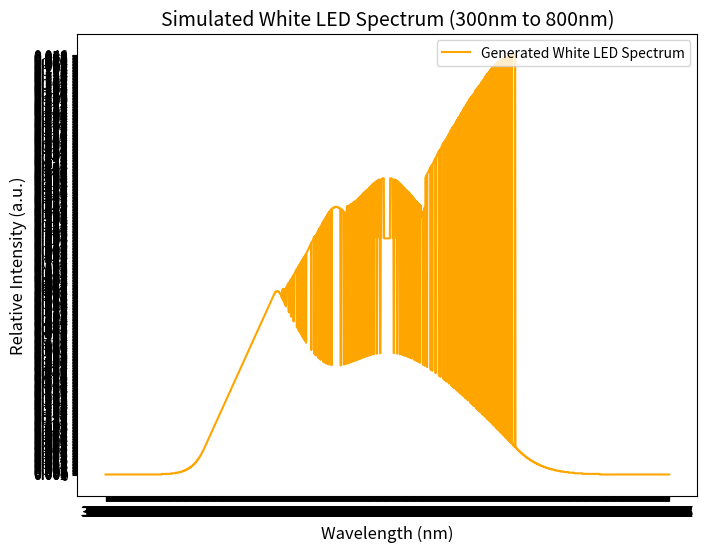

Write the Python code that produced this figure.
import matplotlib.pyplot as plt
import numpy as np

# Generate random dataset (for demonstration, I'll use similar x and y ranges)
x = ['300.244', '300.489', '300.733', '300.977', '301.221', '301.466', '301.71', '301.954', '302.198', '302.443',
     '302.687', '302.931', '303.175', '303.42', '303.664', '303.908', '304.152', '304.397', '304.641', '304.885',
     '305.129', '305.374', '305.618', '305.862', '306.106', '306.351', '306.595', '306.839', '307.084', '307.328',
     '307.572', '307.816', '308.061', '308.305', '308.549', '308.793', '309.038', '309.282', '309.526', '309.77',
     '310.015', '310.259', '310.503', '310.747', '310.992', '311.236', '311.48', '311.724', '311.969', '312.213',
     '312.457', '312.702', '312.946', '313.19', '313.434', '313.679', '313.923', '314.167', '314.411', '314.656',
     '314.9', '315.144', '315.388', '315.633', '315.877', '316.121', '316.365', '316.61', '316.854', '317.098',
     '317.342', '317.587', '317.831', '318.075', '318.319', '318.564', '318.808', '319.052', '319.297', '319.541',
     '319.785', '320.029', '320.274', '320.518', '320.762', '321.006', '321.251', '321.495', '321.739', '321.983',
     '322.228', '322.472', '322.716', '322.96', '323.205', '323.449', '323.693', '323.937', '324.182', '324.426',
     '324.67', '324.915', '325.159', '325.403', '325.647', '325.892', '326.136', '326.38', '326.624', '326.869',
     '327.113', '327.357', '327.601', '327.846', '328.09', '328.334', '328.578', '328.823', '329.067', '329.311',
     '329.555', '329.8', '330.044', '330.288', '330.532', '330.777', '331.021', '331.265', '331.51', '331.754',
     '331.998', '332.242', '332.487', '332.731', '332.975', '333.219', '333.464', '333.708', '333.952', '334.196',
     '334.441', '334.685', '334.929', '335.173', '335.418', '335.662', '335.906', '336.15', '336.395', '336.639',
     '336.883', '337.128', '337.372', '337.616', '337.86', '338.105', '338.349', '338.593', '338.837', '339.082',
     '339.326', '339.57', '339.814', '340.059', '340.303', '340.547', '340.791', '341.036', '341.28', '341.524',
     '341.768', '342.013', '342.257', '342.501', '342.745', '342.99', '343.234', '343.478', '343.723', '343.967',
     '344.211', '344.455', '344.7', '344.944', '345.188', '345.432', '345.677', '345.921', '346.165', '346.409',
     '346.654', '346.898', '347.142', '347.386', '347.631', '347.875', '348.119', '348.363', '348.608', '348.852',
     '349.096', '349.34', '349.585', '349.829', '350.073', '350.318', '350.562', '350.806', '351.05', '351.295',
     '351.539', '351.783', '352.027', '352.272', '352.516', '352.76', '353.004', '353.249', '353.493', '353.737',
     '353.981', '354.226', '354.47', '354.714', '354.958', '355.203', '355.447', '355.691', '355.936', '356.18',
     '356.424', '356.668', '356.913', '357.157', '357.401', '357.645', '357.89', '358.134', '358.378', '358.622',
     '358.867', '359.111', '359.355', '359.599', '359.844', '360.088', '360.332', '360.576', '360.821', '361.065',
     '361.309', '361.553', '361.798', '362.042', '362.286', '362.531', '362.775', '363.019', '363.263', '363.508',
     '363.752', '363.996', '364.24', '364.485', '364.729', '364.973', '365.217', '365.462', '365.706', '365.95',
     '366.194', '366.439', '366.683', '366.927', '367.171', '367.416', '367.66', '367.904', '368.149', '368.393',
     '368.637', '368.881', '369.126', '369.37', '369.614', '369.858', '370.103', '370.347', '370.591', '370.835',
     '371.08', '371.324', '371.568', '371.812', '372.057', '372.301', '372.545', '372.789', '373.034', '373.278',
     '373.522', '373.766', '374.011', '374.255', '374.499', '374.744', '374.988', '375.232', '375.476', '375.721',
     '375.965', '376.209', '376.453', '376.698', '376.942', '377.186', '377.43', '377.675', '377.919', '378.163',
     '378.407', '378.652', '378.896', '379.14', '379.384', '379.629', '379.873', '380.117', '380.362', '380.606',
     '380.85', '381.094', '381.339', '381.583', '381.827', '382.071', '382.316', '382.56', '382.804', '383.048',
     '383.293', '383.537', '383.781', '384.025', '384.27', '384.514', '384.758', '385.002', '385.247', '385.491',
     '385.735', '385.979', '386.224', '386.468', '386.712', '386.957', '387.201', '387.445', '387.689', '387.934',
     '388.178', '388.422', '388.666', '388.911', '389.155', '389.399', '389.643', '389.888', '390.132', '390.376',
     '390.62', '390.865', '391.109', '391.353', '391.597', '391.842', '392.086', '392.33', '392.574', '392.819',
     '393.063', '393.307', '393.552', '393.796', '394.04', '394.284', '394.529', '394.773', '395.017', '395.261',
     '395.506', '395.75', '395.994', '396.238', '396.483', '396.727', '396.971', '397.215', '397.46', '397.704',
     '397.948', '398.192', '398.437', '398.681', '398.925', '399.17', '399.414', '399.658', '399.902', '400.147',
     '400.391', '400.635', '400.879', '401.124', '401.368', '401.612', '401.856', '402.101', '402.345', '402.589',
     '402.833', '403.078', '403.322', '403.566', '403.81', '404.055', '404.299', '404.543', '404.787', '405.032',
     '405.276', '405.52', '405.765', '406.009', '406.253', '406.497', '406.742', '406.986', '407.23', '407.474',
     '407.719', '407.963', '408.207', '408.451', '408.696', '408.94', '409.184', '409.428', '409.673', '409.917',
     '410.161', '410.405', '410.65', '410.894', '411.138', '411.383', '411.627', '411.871', '412.115', '412.36',
     '412.604', '412.848', '413.092', '413.337', '413.581', '413.825', '414.069', '414.314', '414.558', '414.802',
     '415.046', '415.291', '415.535', '415.779', '416.023', '416.268', '416.512', '416.756', '417', '417.245',
     '417.489', '417.733', '417.978', '418.222', '418.466', '418.71', '418.955', '419.199', '419.443', '419.687',
     '419.932', '420.176', '420.42', '420.664', '420.909', '421.153', '421.397', '421.641', '421.886', '422.13',
     '422.374', '422.618', '422.863', '423.107', '423.351', '423.596', '423.84', '424.084', '424.328', '424.573',
     '424.817', '425.061', '425.305', '425.55', '425.794', '426.038', '426.282', '426.527', '426.771', '427.015',
     '427.259', '427.504', '427.748', '427.992', '428.236', '428.481', '428.725', '428.969', '429.213', '429.458',
     '429.702', '429.946', '430.191', '430.435', '430.679', '430.923', '431.168', '431.412', '431.656', '431.9',
     '432.145', '432.389', '432.633', '432.877', '433.122', '433.366', '433.61', '433.854', '434.099', '434.343',
     '434.587', '434.831', '435.076', '435.32', '435.564', '435.809', '436.053', '436.297', '436.541', '436.786',
     '437.03', '437.274', '437.518', '437.763', '438.007', '438.251', '438.495', '438.74', '438.984', '439.228',
     '439.472', '439.717', '439.961', '440.205', '440.449', '440.694', '440.938', '441.182', '441.426', '441.671',
     '441.915', '442.159', '442.404', '442.648', '442.892', '443.136', '443.381', '443.625', '443.869', '444.113',
     '444.358', '444.602', '444.846', '445.09', '445.335', '445.579', '445.823', '446.067', '446.312', '446.556',
     '446.8', '447.044', '447.289', '447.533', '447.777', '448.021', '448.266', '448.51', '448.754', '448.999',
     '449.243', '449.487', '449.731', '449.976', '450.22', '450.464', '450.708', '450.953', '451.197', '451.441',
     '451.685', '451.93', '452.174', '452.418', '452.662', '452.907', '453.151', '453.395', '453.639', '453.884',
     '454.128', '454.372', '454.617', '454.861', '455.105', '455.349', '455.594', '455.838', '456.082', '456.326',
     '456.571', '456.815', '457.059', '457.303', '457.548', '457.792', '458.036', '458.28', '458.525', '458.769',
     '459.013', '459.257', '459.502', '459.746', '459.99', '460.234', '460.479', '460.723', '460.967', '461.212',
     '461.456', '461.7', '461.944', '462.189', '462.433', '462.677', '462.921', '463.166', '463.41', '463.654',
     '463.898', '464.143', '464.387', '464.631', '464.875', '465.12', '465.364', '465.608', '465.852', '466.097',
     '466.341', '466.585', '466.83', '467.074', '467.318', '467.562', '467.807', '468.051', '468.295', '468.539',
     '468.784', '469.028', '469.272', '469.516', '469.761', '470.005', '470.249', '470.493', '470.738', '470.982',
     '471.226', '471.47', '471.715', '471.959', '472.203', '472.447', '472.692', '472.936', '473.18', '473.425',
     '473.669', '473.913', '474.157', '474.402', '474.646', '474.89', '475.134', '475.379', '475.623', '475.867',
     '476.111', '476.356', '476.6', '476.844', '477.088', '477.333', '477.577', '477.821', '478.065', '478.31',
     '478.554', '478.798', '479.043', '479.287', '479.531', '479.775', '480.02', '480.264', '480.508', '480.752',
     '480.997', '481.241', '481.485', '481.729', '481.974', '482.218', '482.462', '482.706', '482.951', '483.195',
     '483.439', '483.683', '483.928', '484.172', '484.416', '484.66', '484.905', '485.149', '485.393', '485.638',
     '485.882', '486.126', '486.37', '486.615', '486.859', '487.103', '487.347', '487.592', '487.836', '488.08',
     '488.324', '488.569', '488.813', '489.057', '489.301', '489.546', '489.79', '490.034', '490.278', '490.523',
     '490.767', '491.011', '491.255', '491.5', '491.744', '491.988', '492.233', '492.477', '492.721', '492.965',
     '493.21', '493.454', '493.698', '493.942', '494.187', '494.431', '494.675', '494.919', '495.164', '495.408',
     '495.652', '495.896', '496.141', '496.385', '496.629', '496.873', '497.118', '497.362', '497.606', '497.851',
     '498.095', '498.339', '498.583', '498.828', '499.072', '499.316', '499.56', '499.805', '500.049', '500.293',
     '500.537', '500.782', '501.026', '501.27', '501.514', '501.759', '502.003', '502.247', '502.491', '502.736',
     '502.98', '503.224', '503.468', '503.713', '503.957', '504.201', '504.446', '504.69', '504.934', '505.178',
     '505.423', '505.667', '505.911', '506.155', '506.4', '506.644', '506.888', '507.132', '507.377', '507.621',
     '507.865', '508.109', '508.354', '508.598', '508.842', '509.086', '509.331', '509.575', '509.819', '510.064',
     '510.308', '510.552', '510.796', '511.041', '511.285', '511.529', '511.773', '512.018', '512.262', '512.506',
     '512.75', '512.995', '513.239', '513.483', '513.727', '513.972', '514.216', '514.46', '514.704', '514.949',
     '515.193', '515.437', '515.681', '515.926', '516.17', '516.414', '516.659', '516.903', '517.147', '517.391',
     '517.636', '517.88', '518.124', '518.368', '518.613', '518.857', '519.101', '519.345', '519.59', '519.834',
     '520.078', '520.322', '520.567', '520.811', '521.055', '521.299', '521.544', '521.788', '522.032', '522.277',
     '522.521', '522.765', '523.009', '523.254', '523.498', '523.742', '523.986', '524.231', '524.475', '524.719',
     '524.963', '525.208', '525.452', '525.696', '525.94', '526.185', '526.429', '526.673', '526.917', '527.162',
     '527.406', '527.65', '527.894', '528.139', '528.383', '528.627', '528.872', '529.116', '529.36', '529.604',
     '529.849', '530.093', '530.337', '530.581', '530.826', '531.07', '531.314', '531.558', '531.803', '532.047',
     '532.291', '532.535', '532.78', '533.024', '533.268', '533.512', '533.757', '534.001', '534.245', '534.489',
     '534.734', '534.978', '535.222', '535.467', '535.711', '535.955', '536.199', '536.444', '536.688', '536.932',
     '537.176', '537.421', '537.665', '537.909', '538.153', '538.398', '538.642', '538.886', '539.13', '539.375',
     '539.619', '539.863', '540.107', '540.352', '540.596', '540.84', '541.085', '541.329', '541.573', '541.817',
     '542.062', '542.306', '542.55', '542.794', '543.039', '543.283', '543.527', '543.771', '544.016', '544.26',
     '544.504', '544.748', '544.993', '545.237', '545.481', '545.725', '545.97', '546.214', '546.458', '546.702',
     '546.947', '547.191', '547.435', '547.68', '547.924', '548.168', '548.412', '548.657', '548.901', '549.145',
     '549.389', '549.634', '549.878', '550.122', '550.366', '550.611', '550.855', '551.099', '551.343', '551.588',
     '551.832', '552.076', '552.32', '552.565', '552.809', '553.053', '553.298', '553.542', '553.786', '554.03',
     '554.275', '554.519', '554.763', '555.007', '555.252', '555.496', '555.74', '555.984', '556.229', '556.473',
     '556.717', '556.961', '557.206', '557.45', '557.694', '557.938', '558.183', '558.427', '558.671', '558.915',
     '559.16', '559.404', '559.648', '559.893', '560.137', '560.381', '560.625', '560.87', '561.114', '561.358',
     '561.602', '561.847', '562.091', '562.335', '562.579', '562.824', '563.068', '563.312', '563.556', '563.801',
     '564.045', '564.289', '564.533', '564.778', '565.022', '565.266', '565.511', '565.755', '565.999', '566.243',
     '566.488', '566.732', '566.976', '567.22', '567.465', '567.709', '567.953', '568.197', '568.442', '568.686',
     '568.93', '569.174', '569.419', '569.663', '569.907', '570.151', '570.396', '570.64', '570.884', '571.128',
     '571.373', '571.617', '571.861', '572.106', '572.35', '572.594', '572.838', '573.083', '573.327', '573.571',
     '573.815', '574.06', '574.304', '574.548', '574.792', '575.037', '575.281', '575.525', '575.769', '576.014',
     '576.258', '576.502', '576.746', '576.991', '577.235', '577.479', '577.723', '577.968', '578.212', '578.456',
     '578.701', '578.945', '579.189', '579.433', '579.678', '579.922', '580.166', '580.41', '580.655', '580.899',
     '581.143', '581.387', '581.632', '581.876', '582.12', '582.364', '582.609', '582.853', '583.097', '583.341',
     '583.586', '583.83', '584.074', '584.319', '584.563', '584.807', '585.051', '585.296', '585.54', '585.784',
     '586.028', '586.273', '586.517', '586.761', '587.005', '587.25', '587.494', '587.738', '587.982', '588.227',
     '588.471', '588.715', '588.959', '589.204', '589.448', '589.692', '589.936', '590.181', '590.425', '590.669',
     '590.914', '591.158', '591.402', '591.646', '591.891', '592.135', '592.379', '592.623', '592.868', '593.112',
     '593.356', '593.6', '593.845', '594.089', '594.333', '594.577', '594.822', '595.066', '595.31', '595.554',
     '595.799', '596.043', '596.287', '596.532', '596.776', '597.02', '597.264', '597.509', '597.753', '597.997',
     '598.241', '598.486', '598.73', '598.974', '599.218', '599.463', '599.707', '599.951', '600.195', '600.44',
     '600.684', '600.928', '601.172', '601.417', '601.661', '601.905', '602.149', '602.394', '602.638', '602.882',
     '603.127', '603.371', '603.615', '603.859', '604.104', '604.348', '604.592', '604.836', '605.081', '605.325',
     '605.569', '605.813', '606.058', '606.302', '606.546', '606.79', '607.035', '607.279', '607.523', '607.767',
     '608.012', '608.256', '608.5', '608.745', '608.989', '609.233', '609.477', '609.722', '609.966', '610.21',
     '610.454', '610.699', '610.943', '611.187', '611.431', '611.676', '611.92', '612.164', '612.408', '612.653',
     '612.897', '613.141', '613.385', '613.63', '613.874', '614.118', '614.362', '614.607', '614.851', '615.095',
     '615.34', '615.584', '615.828', '616.072', '616.317', '616.561', '616.805', '617.049', '617.294', '617.538',
     '617.782', '618.026', '618.271', '618.515', '618.759', '619.003', '619.248', '619.492', '619.736', '619.98',
     '620.225', '620.469', '620.713', '620.957', '621.202', '621.446', '621.69', '621.935', '622.179', '622.423',
     '622.667', '622.912', '623.156', '623.4', '623.644', '623.889', '624.133', '624.377', '624.621', '624.866',
     '625.11', '625.354', '625.598', '625.843', '626.087', '626.331', '626.575', '626.82', '627.064', '627.308',
     '627.553', '627.797', '628.041', '628.285', '628.53', '628.774', '629.018', '629.262', '629.507', '629.751',
     '629.995', '630.239', '630.484', '630.728', '630.972', '631.216', '631.461', '631.705', '631.949', '632.193',
     '632.438', '632.682', '632.926', '633.17', '633.415', '633.659', '633.903', '634.148', '634.392', '634.636',
     '634.88', '635.125', '635.369', '635.613', '635.857', '636.102', '636.346', '636.59', '636.834', '637.079',
     '637.323', '637.567', '637.811', '638.056', '638.3', '638.544', '638.788', '639.033', '639.277', '639.521',
     '639.766', '640.01', '640.254', '640.498', '640.743', '640.987', '641.231', '641.475', '641.72', '641.964',
     '642.208', '642.452', '642.697', '642.941', '643.185', '643.429', '643.674', '643.918', '644.162', '644.406',
     '644.651', '644.895', '645.139', '645.383', '645.628', '645.872', '646.116', '646.361', '646.605', '646.849',
     '647.093', '647.338', '647.582', '647.826', '648.07', '648.315', '648.559', '648.803', '649.047', '649.292',
     '649.536', '649.78', '650.024', '650.269', '650.513', '650.757', '651.001', '651.246', '651.49', '651.734',
     '651.979', '652.223', '652.467', '652.711', '652.956', '653.2', '653.444', '653.688', '653.933', '654.177',
     '654.421', '654.665', '654.91', '655.154', '655.398', '655.642', '655.887', '656.131', '656.375', '656.619',
     '656.864', '657.108', '657.352', '657.596', '657.841', '658.085', '658.329', '658.574', '658.818', '659.062',
     '659.306', '659.551', '659.795', '660.039', '660.283', '660.528', '660.772', '661.016', '661.26', '661.505',
     '661.749', '661.993', '662.237', '662.482', '662.726', '662.97', '663.214', '663.459', '663.703', '663.947',
     '664.191', '664.436', '664.68', '664.924', '665.169', '665.413', '665.657', '665.901', '666.146', '666.39',
     '666.634', '666.878', '667.123', '667.367', '667.611', '667.855', '668.1', '668.344', '668.588', '668.832',
     '669.077', '669.321', '669.565', '669.809', '670.054', '670.298', '670.542', '670.787', '671.031', '671.275',
     '671.519', '671.764', '672.008', '672.252', '672.496', '672.741', '672.985', '673.229', '673.473', '673.718',
     '673.962', '674.206', '674.45', '674.695', '674.939', '675.183', '675.427', '675.672', '675.916', '676.16',
     '676.404', '676.649', '676.893', '677.137', '677.382', '677.626', '677.87', '678.114', '678.359', '678.603',
     '678.847', '679.091', '679.336', '679.58', '679.824', '680.068', '680.313', '680.557', '680.801', '681.045',
     '681.29', '681.534', '681.778', '682.022', '682.267', '682.511', '682.755', '683', '683.244', '683.488',
     '683.732', '683.977', '684.221', '684.465', '684.709', '684.954', '685.198', '685.442', '685.686', '685.931',
     '686.175', '686.419', '686.663', '686.908', '687.152', '687.396', '687.64', '687.885', '688.129', '688.373',
     '688.617', '688.862', '689.106', '689.35', '689.595', '689.839', '690.083', '690.327', '690.572', '690.816',
     '691.06', '691.304', '691.549', '691.793', '692.037', '692.281', '692.526', '692.77', '693.014', '693.258',
     '693.503', '693.747', '693.991', '694.235', '694.48', '694.724', '694.968', '695.213', '695.457', '695.701',
     '695.945', '696.19', '696.434', '696.678', '696.922', '697.167', '697.411', '697.655', '697.899', '698.144',
     '698.388', '698.632', '698.876', '699.121', '699.365', '699.609', '699.853', '700.098', '700.342', '700.586',
     '700.83', '701.075', '701.319', '701.563', '701.808', '702.052', '702.296', '702.54', '702.785', '703.029',
     '703.273', '703.517', '703.762', '704.006', '704.25', '704.494', '704.739', '704.983', '705.227', '705.471',
     '705.716', '705.96', '706.204', '706.448', '706.693', '706.937', '707.181', '707.426', '707.67', '707.914',
     '708.158', '708.403', '708.647', '708.891', '709.135', '709.38', '709.624', '709.868', '710.112', '710.357',
     '710.601', '710.845', '711.089', '711.334', '711.578', '711.822', '712.066', '712.311', '712.555', '712.799',
     '713.043', '713.288', '713.532', '713.776', '714.021', '714.265', '714.509', '714.753', '714.998', '715.242',
     '715.486', '715.73', '715.975', '716.219', '716.463', '716.707', '716.952', '717.196', '717.44', '717.684',
     '717.929', '718.173', '718.417', '718.661', '718.906', '719.15', '719.394', '719.638', '719.883', '720.127',
     '720.371', '720.616', '720.86', '721.104', '721.348', '721.593', '721.837', '722.081', '722.325', '722.57',
     '722.814', '723.058', '723.302', '723.547', '723.791', '724.035', '724.279', '724.524', '724.768', '725.012',
     '725.256', '725.501', '725.745', '725.989', '726.234', '726.478', '726.722', '726.966', '727.211', '727.455',
     '727.699', '727.943', '728.188', '728.432', '728.676', '728.92', '729.165', '729.409', '729.653', '729.897',
     '730.142', '730.386', '730.63', '730.874', '731.119', '731.363', '731.607', '731.851', '732.096', '732.34',
     '732.584', '732.829', '733.073', '733.317', '733.561', '733.806', '734.05', '734.294', '734.538', '734.783',
     '735.027', '735.271', '735.515', '735.76', '736.004', '736.248', '736.492', '736.737', '736.981', '737.225',
     '737.469', '737.714', '737.958', '738.202', '738.447', '738.691', '738.935', '739.179', '739.424', '739.668',
     '739.912', '740.156', '740.401', '740.645', '740.889', '741.133', '741.378', '741.622', '741.866', '742.11',
     '742.355', '742.599', '742.843', '743.087', '743.332', '743.576', '743.82', '744.064', '744.309', '744.553',
     '744.797', '745.042', '745.286', '745.53', '745.774', '746.019', '746.263', '746.507', '746.751', '746.996',
     '747.24', '747.484', '747.728', '747.973', '748.217', '748.461', '748.705', '748.95', '749.194', '749.438',
     '749.682', '749.927', '750.171', '750.415', '750.66', '750.904', '751.148', '751.392', '751.637', '751.881',
     '752.125', '752.369', '752.614', '752.858', '753.102', '753.346', '753.591', '753.835', '754.079', '754.323',
     '754.568', '754.812', '755.056', '755.3', '755.545', '755.789', '756.033', '756.277', '756.522', '756.766',
     '757.01', '757.255', '757.499', '757.743', '757.987', '758.232', '758.476', '758.72', '758.964', '759.209',
     '759.453', '759.697', '759.941', '760.186', '760.43', '760.674', '760.918', '761.163', '761.407', '761.651',
     '761.895', '762.14', '762.384', '762.628', '762.872', '763.117', '763.361', '763.605', '763.85', '764.094',
     '764.338', '764.582', '764.827', '765.071', '765.315', '765.559', '765.804', '766.048', '766.292', '766.536',
     '766.781', '767.025', '767.269', '767.513', '767.758', '768.002', '768.246', '768.49', '768.735', '768.979',
     '769.223', '769.468', '769.712', '769.956', '770.2', '770.445', '770.689', '770.933', '771.177', '771.422',
     '771.666', '771.91', '772.154', '772.399', '772.643', '772.887', '773.131', '773.376', '773.62', '773.864',
     '774.108', '774.353', '774.597', '774.841', '775.085', '775.33', '775.574', '775.818', '776.063', '776.307',
     '776.551', '776.795', '777.04', '777.284', '777.528', '777.772', '778.017', '778.261', '778.505', '778.749',
     '778.994', '779.238', '779.482', '779.726', '779.971', '780.215', '780.459', '780.703', '780.948', '781.192',
     '781.436', '781.681', '781.925', '782.169', '782.413', '782.658', '782.902', '783.146', '783.39', '783.635',
     '783.879', '784.123', '784.367', '784.612', '784.856', '785.1', '785.344', '785.589', '785.833', '786.077',
     '786.321', '786.566', '786.81', '787.054', '787.298', '787.543', '787.787', '788.031', '788.276', '788.52',
     '788.764', '789.008', '789.253', '789.497', '789.741', '789.985', '790.23', '790.474', '790.718', '790.962',
     '791.207', '791.451', '791.695', '791.939', '792.184', '792.428', '792.672', '792.916', '793.161', '793.405',
     '793.649', '793.894', '794.138', '794.382', '794.626', '794.871', '795.115', '795.359', '795.603', '795.848',
     '796.092', '796.336', '796.58', '796.825', '797.069', '797.313', '797.557', '797.802', '798.046', '798.29',
     '798.534', '798.779', '799.023', '799.267', '799.511', '799.756', '800']

y = ['0', '0', '0', '0', '0', '0', '0', '0', '0', '0', '0', '0', '0', '0', '0', '0', '0', '0', '0', '0', '0', '0',
     '0', '0', '0', '0', '0', '0', '0', '0', '0', '0', '0', '0', '0', '0', '0', '0', '0', '0', '0', '0', '0', '0',
     '0', '0', '0', '0', '0', '0', '0', '0', '0', '0', '0', '0', '0', '0', '0', '0', '0', '0', '0', '0', '0', '0',
     '0', '0', '0', '0', '0', '0', '0', '0', '0', '0', '0', '0', '0', '0', '0', '0', '0', '0', '0', '0', '0', '0',
     '0', '0', '0', '0', '0', '0', '0', '0', '0', '0', '0', '0', '0', '0', '0', '0', '0', '0', '0', '0', '0', '0',
     '0', '0', '0', '0', '0', '0', '0', '0', '0', '0', '0', '0', '0', '0', '0', '0', '0', '0', '0', '0', '0', '0',
     '0', '0', '0', '0', '0', '0', '0', '0', '0', '0', '0', '0', '0', '0', '0', '0', '0', '0', '0', '0', '0', '0',
     '0', '0', '0', '0', '0', '0', '0', '0', '0', '0', '0', '0', '0', '0', '0', '0', '0', '0', '0', '0', '0', '0',
     '0', '0', '0', '0', '0', '0', '0', '0', '0', '0', '0', '0', '0', '0', '0', '0', '0', '0', '0', '0', '0', '0',
     '0', '0', '0', '0', '0', '0', '0.001', '0.001', '0.001', '0.001', '0.001', '0.001', '0.001', '0.001', '0.001',
     '0.001', '0.001', '0.001', '0.001', '0.001', '0.001', '0.001', '0.001', '0.001', '0.001', '0.001', '0.001',
     '0.001', '0.001', '0.001', '0.001', '0.001', '0.001', '0.001', '0.001', '0.001', '0.001', '0.001', '0.001',
     '0.001', '0.001', '0.002', '0.002', '0.002', '0.002', '0.002', '0.002', '0.002', '0.002', '0.002', '0.002',
     '0.002', '0.002', '0.002', '0.002', '0.002', '0.002', '0.003', '0.003', '0.003', '0.003', '0.003', '0.003',
     '0.003', '0.003', '0.003', '0.003', '0.003', '0.004', '0.004', '0.004', '0.004', '0.004', '0.004', '0.004',
     '0.004', '0.004', '0.005', '0.005', '0.005', '0.005', '0.005', '0.005', '0.006', '0.006', '0.006', '0.006',
     '0.006', '0.006', '0.007', '0.007', '0.007', '0.007', '0.007', '0.008', '0.008', '0.008', '0.008', '0.009',
     '0.009', '0.009', '0.009', '0.01', '0.01', '0.01', '0.01', '0.011', '0.011', '0.011', '0.012', '0.012',
     '0.012', '0.013', '0.013', '0.013', '0.014', '0.014', '0.014', '0.015', '0.015', '0.016', '0.016', '0.017',
     '0.017', '0.017', '0.018', '0.018', '0.019', '0.019', '0.02', '0.02', '0.021', '0.022', '0.022', '0.023',
     '0.023', '0.024', '0.025', '0.025', '0.026', '0.027', '0.027', '0.028', '0.029', '0.029', '0.03', '0.031',
     '0.032', '0.032', '0.033', '0.034', '0.035', '0.036', '0.037', '0.038', '0.038', '0.039', '0.04', '0.041',
     '0.042', '0.043', '0.044', '0.045', '0.047', '0.048', '0.049', '0.05', '0.051', '0.052', '0.054', '0.055',
     '0.056', '0.057', '0.059', '0.06', '0.061', '0.063', '0.064', '0.066', '0.067', '0.069', '0.07', '0.072',
     '0.073', '0.075', '0.076', '0.078', '0.08', '0.082', '0.083', '0.085', '0.087', '0.089', '0.091', '0.093',
     '0.094', '0.096', '0.098', '0.1', '0.103', '0.105', '0.107', '0.109', '0.111', '0.113', '0.116', '0.118',
     '0.12', '0.123', '0.125', '0.127', '0.13', '0.132', '0.135', '0.138', '0.14', '0.143', '0.146', '0.148',
     '0.151', '0.154', '0.157', '0.16', '0.163', '0.166', '0.169', '0.172', '0.175', '0.178', '0.181', '0.184',
     '0.187', '0.191', '0.194', '0.197', '0.201', '0.204', '0.208', '0.211', '0.215', '0.218', '0.222', '0.226',
     '0.23', '0.233', '0.237', '0.241', '0.245', '0.249', '0.253', '0.257', '0.261', '0.265', '0.269', '0.273',
     '0.277', '0.282', '0.286', '0.29', '0.294', '0.299', '0.303', '0.308', '0.312', '0.317', '0.321', '0.326',
     '0.331', '0.335', '0.34', '0.345', '0.35', '0.354', '0.359', '0.364', '0.369', '0.374', '0.379', '0.384',
     '0.389', '0.394', '0.399', '0.404', '0.409', '0.415', '0.42', '0.425', '0.43', '0.436', '0.441', '0.446',
     '0.452', '0.457', '0.462', '0.468', '0.473', '0.479', '0.484', '0.49', '0.495', '0.501', '0.506', '0.512',
     '0.517', '0.523', '0.529', '0.534', '0.54', '0.545', '0.551', '0.557', '0.562', '0.568', '0.574', '0.579',
     '0.585', '0.591', '0.596', '0.602', '0.608', '0.613', '0.619', '0.625', '0.63', '0.636', '0.641', '0.647',
     '0.653', '0.658', '0.664', '0.669', '0.675', '0.68', '0.686', '0.692', '0.697', '0.702', '0.708', '0.713',
     '0.719', '0.724', '0.729', '0.735', '0.74', '0.745', '0.75', '0.756', '0.761', '0.766', '0.771', '0.776',
     '0.781', '0.786', '0.791', '0.796', '0.801', '0.806', '0.81', '0.815', '0.82', '0.824', '0.829', '0.833',
     '0.838', '0.842', '0.847', '0.851', '0.855', '0.859', '0.864', '0.868', '0.872', '0.876', '0.88', '0.884',
     '0.887', '0.891', '0.895', '0.898', '0.902', '0.905', '0.909', '0.912', '0.915', '0.919', '0.922', '0.925',
     '0.928', '0.931', '0.934', '0.936', '0.939', '0.942', '0.944', '0.947', '0.949', '0.952', '0.954', '0.956',
     '0.958', '0.96', '0.962', '0.964', '0.966', '0.967', '0.969', '0.971', '0.972', '0.974', '0.975', '0.976',
     '0.977', '0.978', '0.979', '0.98', '0.981', '0.982', '0.983', '0.983', '0.984', '0.984', '0.984', '0.985',
     '0.985', '0.985', '0.985', '0.985', '0.985', '0.985', '0.985', '0.984', '0.984', '0.983', '0.983', '0.982',
     '0.981', '0.981', '0.98', '0.979', '0.978', '0.977', '0.975', '0.974', '0.973', '0.971', '0.97', '0.968',
     '0.967', '0.965', '0.964', '0.962', '0.96', '0.958', '0.956', '0.954', '0.952', '0.95', '0.947', '0.945',
     '0.943', '0.94', '0.938', '0.935', '0.933', '0.93', '0.927', '0.925', '0.922', '0.919', '0.916', '0.913',
     '0.91', '0.907', '0.904', '0.901', '0.898', '0.895', '0.892', '0.888', '0.885', '0.882', '0.878', '0.875',
     '0.871', '0.868', '0.864', '0.861', '0.857', '0.854', '0.85', '0.846', '0.843', '0.839', '0.835', '0.832',
     '0.828', '0.824', '0.82', '0.816', '0.813', '0.809', '0.805', '0.801', '0.797', '0.793', '0.789', '0.786',
     '0.782', '0.778', '0.774', '0.77', '0.766', '0.762', '0.758', '0.754', '0.75', '0.746', '0.742', '0.739',
     '0.735', '0.731', '0.727', '0.723', '0.719', '0.715', '0.711', '0.708', '0.704', '0.7', '0.696', '0.692',
     '0.689', '0.685', '0.681', '0.678', '0.674', '0.67', '0.667', '0.663', '0.659', '0.656', '0.652', '0.649',
     '0.645', '0.642', '0.638', '0.635', '0.632', '0.628', '0.625', '0.622', '0.618', '0.615', '0.612', '0.609',
     '0.606', '0.603', '0.6', '0.597', '0.594', '0.591', '0.588', '0.585', '0.582', '0.579', '0.577', '0.574',
     '0.571', '0.569', '0.566', '0.563', '0.561', '0.558', '0.556', '0.553', '0.551', '0.549', '0.546', '0.544',
     '0.542', '0.54', '0.538', '0.536', '0.534', '0.532', '0.53', '0.528', '0.526', '0.524', '0.522', '0.52',
     '0.519', '0.517', '0.515', '0.514', '0.512', '0.511', '0.509', '0.508', '0.506', '0.505', '0.504', '0.502',
     '0.501', '0.5', '0.499', '0.497', '0.496', '0.495', '0.494', '0.493', '0.492', '0.492', '0.491', '0.49',
     '0.489', '0.488', '0.488', '0.487', '0.486', '0.486', '0.485', '0.484', '0.484', '0.483', '0.483', '0.483',
     '0.482', '0.482', '0.482', '0.481', '0.481', '0.481', '0.481', '0.481', '0.48', '0.48', '0.48', '0.48', '0.48',
     '0.48', '0.48', '0.48', '0.48', '0.481', '0.481', '0.481', '0.481', '0.481', '0.482', '0.482', '0.482',
     '0.482', '0.483', '0.483', '0.484', '0.484', '0.484', '0.485', '0.485', '0.486', '0.486', '0.487', '0.487',
     '0.488', '0.489', '0.489', '0.49', '0.49', '0.491', '0.492', '0.492', '0.493', '0.494', '0.495', '0.495',
     '0.496', '0.497', '0.498', '0.498', '0.499', '0.5', '0.501', '0.502', '0.503', '0.503', '0.504', '0.505',
     '0.506', '0.507', '0.508', '0.509', '0.51', '0.511', '0.512', '0.513', '0.514', '0.514', '0.515', '0.516',
     '0.517', '0.518', '0.519', '0.52', '0.521', '0.522', '0.523', '0.524', '0.525', '0.526', '0.527', '0.528',
     '0.529', '0.53', '0.531', '0.532', '0.533', '0.534', '0.535', '0.536', '0.537', '0.538', '0.539', '0.54',
     '0.541', '0.542', '0.543', '0.544', '0.545', '0.546', '0.547', '0.548', '0.549', '0.55', '0.551', '0.552',
     '0.553', '0.554', '0.555', '0.556', '0.557', '0.558', '0.559', '0.56', '0.561', '0.561', '0.562', '0.563',
     '0.564', '0.565', '0.566', '0.567', '0.568', '0.568', '0.569', '0.57', '0.571', '0.572', '0.572', '0.573',
     '0.574', '0.575', '0.576', '0.576', '0.577', '0.578', '0.579', '0.579', '0.58', '0.581', '0.581', '0.582',
     '0.583', '0.583', '0.584', '0.585', '0.585', '0.586', '0.586', '0.587', '0.588', '0.588', '0.589', '0.589',
     '0.59', '0.59', '0.591', '0.591', '0.592', '0.592', '0.593', '0.593', '0.594', '0.594', '0.594', '0.595',
     '0.595', '0.595', '0.596', '0.596', '0.596', '0.597', '0.597', '0.597', '0.598', '0.598', '0.598', '0.598',
     '0.599', '0.599', '0.599', '0.599', '0.599', '0.6', '0.6', '0.6', '0.6', '0.6', '0.6', '0.6', '0.6', '0.6',
     '0.6', '0.6', '0.6', '0.6', '0.6', '0.6', '0.6', '0.6', '0.6', '0.6', '0.6', '0.6', '0.6', '0.599', '0.599',
     '0.599', '0.599', '0.599', '0.598', '0.598', '0.598', '0.598', '0.597', '0.597', '0.597', '0.597', '0.596',
     '0.596', '0.595', '0.595', '0.595', '0.594', '0.594', '0.593', '0.593', '0.593', '0.592', '0.592', '0.591',
     '0.591', '0.59', '0.59', '0.589', '0.588', '0.588', '0.587', '0.587', '0.586', '0.585', '0.585', '0.584',
     '0.583', '0.583', '0.582', '0.581', '0.581', '0.58', '0.579', '0.578', '0.578', '0.577', '0.576', '0.575',
     '0.574', '0.574', '0.573', '0.572', '0.571', '0.57', '0.569', '0.568', '0.567', '0.566', '0.565', '0.565',
     '0.564', '0.563', '0.562', '0.561', '0.56', '0.559', '0.557', '0.556', '0.555', '0.554', '0.553', '0.552',
     '0.551', '0.55', '0.549', '0.548', '0.546', '0.545', '0.544', '0.543', '0.542', '0.541', '0.539', '0.538',
     '0.537', '0.536', '0.534', '0.533', '0.532', '0.531', '0.529', '0.528', '0.527', '0.525', '0.524', '0.523',
     '0.521', '0.52', '0.519', '0.517', '0.516', '0.515', '0.513', '0.512', '0.51', '0.509', '0.507', '0.506',
     '0.505', '0.503', '0.502', '0.5', '0.499', '0.497', '0.496', '0.494', '0.493', '0.491', '0.49', '0.488',
     '0.487', '0.485', '0.484', '0.482', '0.48', '0.479', '0.477', '0.476', '0.474', '0.472', '0.471', '0.469',
     '0.468', '0.466', '0.464', '0.463', '0.461', '0.46', '0.458', '0.456', '0.455', '0.453', '0.451', '0.45',
     '0.448', '0.446', '0.445', '0.443', '0.441', '0.44', '0.438', '0.436', '0.434', '0.433', '0.431', '0.429',
     '0.428', '0.426', '0.424', '0.422', '0.421', '0.419', '0.417', '0.415', '0.414', '0.412', '0.41', '0.408',
     '0.407', '0.405', '0.403', '0.401', '0.4', '0.398', '0.396', '0.394', '0.393', '0.391', '0.389', '0.387',
     '0.386', '0.384', '0.382', '0.38', '0.378', '0.377', '0.375', '0.373', '0.371', '0.37', '0.368', '0.366',
     '0.364', '0.362', '0.361', '0.359', '0.357', '0.355', '0.354', '0.352', '0.35', '0.348', '0.347', '0.345',
     '0.343', '0.341', '0.339', '0.338', '0.336', '0.334', '0.332', '0.331', '0.329', '0.327', '0.325', '0.324',
     '0.322', '0.32', '0.318', '0.317', '0.315', '0.313', '0.311', '0.31', '0.308', '0.306', '0.304', '0.303',
     '0.301', '0.299', '0.297', '0.296', '0.294', '0.292', '0.291', '0.289', '0.287', '0.285', '0.284', '0.282',
     '0.28', '0.279', '0.277', '0.275', '0.274', '0.272', '0.27', '0.269', '0.267', '0.265', '0.264', '0.262',
     '0.26', '0.259', '0.257', '0.255', '0.254', '0.252', '0.251', '0.249', '0.247', '0.246', '0.244', '0.243',
     '0.241', '0.239', '0.238', '0.236', '0.235', '0.233', '0.232', '0.23', '0.228', '0.227', '0.225', '0.224',
     '0.222', '0.221', '0.219', '0.218', '0.216', '0.215', '0.213', '0.212', '0.21', '0.209', '0.207', '0.206',
     '0.204', '0.203', '0.201', '0.2', '0.198', '0.197', '0.196', '0.194', '0.193', '0.191', '0.19', '0.188',
     '0.187', '0.186', '0.184', '0.183', '0.182', '0.18', '0.179', '0.177', '0.176', '0.175', '0.173', '0.172',
     '0.171', '0.169', '0.168', '0.167', '0.166', '0.164', '0.163', '0.162', '0.16', '0.159', '0.158', '0.157',
     '0.155', '0.154', '0.153', '0.152', '0.15', '0.149', '0.148', '0.147', '0.146', '0.144', '0.143', '0.142',
     '0.141', '0.14', '0.139', '0.137', '0.136', '0.135', '0.134', '0.133', '0.132', '0.131', '0.129', '0.128',
     '0.127', '0.126', '0.125', '0.124', '0.123', '0.122', '0.121', '0.12', '0.119', '0.118', '0.117', '0.116',
     '0.115', '0.114', '0.113', '0.112', '0.111', '0.11', '0.109', '0.108', '0.107', '0.106', '0.105', '0.104',
     '0.103', '0.102', '0.101', '0.1', '0.099', '0.098', '0.097', '0.096', '0.095', '0.095', '0.094', '0.093',
     '0.092', '0.091', '0.09', '0.089', '0.088', '0.088', '0.087', '0.086', '0.085', '0.084', '0.084', '0.083',
     '0.082', '0.081', '0.08', '0.08', '0.079', '0.078', '0.077', '0.076', '0.076', '0.075', '0.074', '0.073',
     '0.073', '0.072', '0.071', '0.071', '0.07', '0.069', '0.068', '0.068', '0.067', '0.066', '0.066', '0.065',
     '0.064', '0.064', '0.063', '0.062', '0.062', '0.061', '0.06', '0.06', '0.059', '0.059', '0.058', '0.057',
     '0.057', '0.056', '0.056', '0.055', '0.054', '0.054', '0.053', '0.053', '0.052', '0.052', '0.051', '0.05',
     '0.05', '0.049', '0.049', '0.048', '0.048', '0.047', '0.047', '0.046', '0.046', '0.045', '0.045', '0.044',
     '0.044', '0.043', '0.043', '0.042', '0.042', '0.041', '0.041', '0.04', '0.04', '0.039', '0.039', '0.039',
     '0.038', '0.038', '0.037', '0.037', '0.036', '0.036', '0.036', '0.035', '0.035', '0.034', '0.034', '0.034',
     '0.033', '0.033', '0.032', '0.032', '0.032', '0.031', '0.031', '0.031', '0.03', '0.03', '0.029', '0.029',
     '0.029', '0.028', '0.028', '0.028', '0.027', '0.027', '0.027', '0.026', '0.026', '0.026', '0.025', '0.025',
     '0.025', '0.025', '0.024', '0.024', '0.024', '0.023', '0.023', '0.023', '0.023', '0.022', '0.022', '0.022',
     '0.021', '0.021', '0.021', '0.021', '0.02', '0.02', '0.02', '0.02', '0.019', '0.019', '0.019', '0.019',
     '0.018', '0.018', '0.018', '0.018', '0.017', '0.017', '0.017', '0.017', '0.017', '0.016', '0.016', '0.016',
     '0.016', '0.016', '0.015', '0.015', '0.015', '0.015', '0.015', '0.014', '0.014', '0.014', '0.014', '0.014',
     '0.013', '0.013', '0.013', '0.013', '0.013', '0.013', '0.012', '0.012', '0.012', '0.012', '0.012', '0.012',
     '0.011', '0.011', '0.011', '0.011', '0.011', '0.011', '0.01', '0.01', '0.01', '0.01', '0.01', '0.01', '0.01',
     '0.009', '0.009', '0.009', '0.009', '0.009', '0.009', '0.009', '0.009', '0.008', '0.008', '0.008', '0.008',
     '0.008', '0.008', '0.008', '0.008', '0.008', '0.007', '0.007', '0.007', '0.007', '0.007', '0.007', '0.007',
     '0.007', '0.007', '0.007', '0.006', '0.006', '0.006', '0.006', '0.006', '0.006', '0.006', '0.006', '0.006',
     '0.006', '0.006', '0.005', '0.005', '0.005', '0.005', '0.005', '0.005', '0.005', '0.005', '0.005', '0.005',
     '0.005', '0.005', '0.005', '0.004', '0.004', '0.004', '0.004', '0.004', '0.004', '0.004', '0.004', '0.004',
     '0.004', '0.004', '0.004', '0.004', '0.004', '0.004', '0.004', '0.004', '0.003', '0.003', '0.003', '0.003',
     '0.003', '0.003', '0.003', '0.003', '0.003', '0.003', '0.003', '0.003', '0.003', '0.003', '0.003', '0.003',
     '0.003', '0.003', '0.003', '0.003', '0.003', '0.002', '0.002', '0.002', '0.002', '0.002', '0.002', '0.002',
     '0.002', '0.002', '0.002', '0.002', '0.002', '0.002', '0.002', '0.002', '0.002', '0.002', '0.002', '0.002',
     '0.002', '0.002', '0.002', '0.002', '0.002', '0.002', '0.002', '0.002', '0.002', '0.002', '0.002', '0.002',
     '0.001', '0.001', '0.001', '0.001', '0.001', '0.001', '0.001', '0.001', '0.001', '0.001', '0.001', '0.001',
     '0.001', '0.001', '0.001', '0.001', '0.001', '0.001', '0.001', '0.001', '0.001', '0.001', '0.001', '0.001',
     '0.001', '0.001', '0.001', '0.001', '0.001', '0.001', '0.001', '0.001', '0.001', '0.001', '0.001', '0.001',
     '0.001', '0.001', '0.001', '0.001', '0.001', '0.001', '0.001', '0.001', '0.001', '0.001', '0.001', '0.001',
     '0.001', '0.001', '0.001', '0.001', '0.001', '0.001', '0.001', '0.001', '0.001', '0.001', '0.001', '0.001',
     '0.001', '0.001', '0', '0', '0', '0', '0', '0', '0', '0', '0', '0', '0', '0', '0', '0', '0', '0', '0', '0',
     '0', '0', '0', '0', '0', '0', '0', '0', '0', '0', '0', '0', '0', '0', '0', '0', '0', '0', '0', '0', '0', '0',
     '0', '0', '0', '0', '0', '0', '0', '0', '0', '0', '0', '0', '0', '0', '0', '0', '0', '0', '0', '0', '0', '0',
     '0', '0', '0', '0', '0', '0', '0', '0', '0', '0', '0', '0', '0', '0', '0', '0', '0', '0', '0', '0', '0', '0',
     '0', '0', '0', '0', '0', '0', '0', '0', '0', '0', '0', '0', '0', '0', '0', '0', '0', '0', '0', '0', '0', '0',
     '0', '0', '0', '0', '0', '0', '0', '0', '0', '0', '0', '0', '0', '0', '0', '0', '0', '0', '0', '0', '0', '0',
     '0', '0', '0', '0', '0', '0', '0', '0', '0', '0', '0', '0', '0', '0', '0', '0', '0', '0', '0', '0', '0', '0',
     '0', '0', '0', '0', '0', '0', '0', '0', '0', '0', '0', '0', '0', '0', '0', '0', '0', '0', '0', '0', '0', '0',
     '0', '0', '0', '0', '0', '0', '0', '0', '0', '0', '0', '0', '0', '0', '0', '0', '0', '0', '0', '0', '0', '0',
     '0', '0', '0', '0', '0', '0', '0', '0', '0', '0', '0', '0', '0', '0', '0', '0', '0', '0', '0', '0', '0', '0',
     '0', '0', '0', '0', '0', '0', '0', '0', '0', '0', '0', '0', '0', '0', '0', '0', '0', '0', '0', '0', '0', '0',
     '0', '0', '0', '0', '0', '0', '0', '0', '0', '0', '0', '0', '0', '0', '0']

# Create the plot
plt.figure(figsize=(8, 6))

# Plotting the data
plt.plot(x, y, color='orange', label='Generated White LED Spectrum')

# Customizing the plot
plt.title('Simulated White LED Spectrum (300nm to 800nm)', fontsize=14)
plt.xlabel('Wavelength (nm)', fontsize=12)
plt.ylabel('Relative Intensity (a.u.)', fontsize=12)
plt.legend(loc='upper right')

# Display the plot
plt.show()
